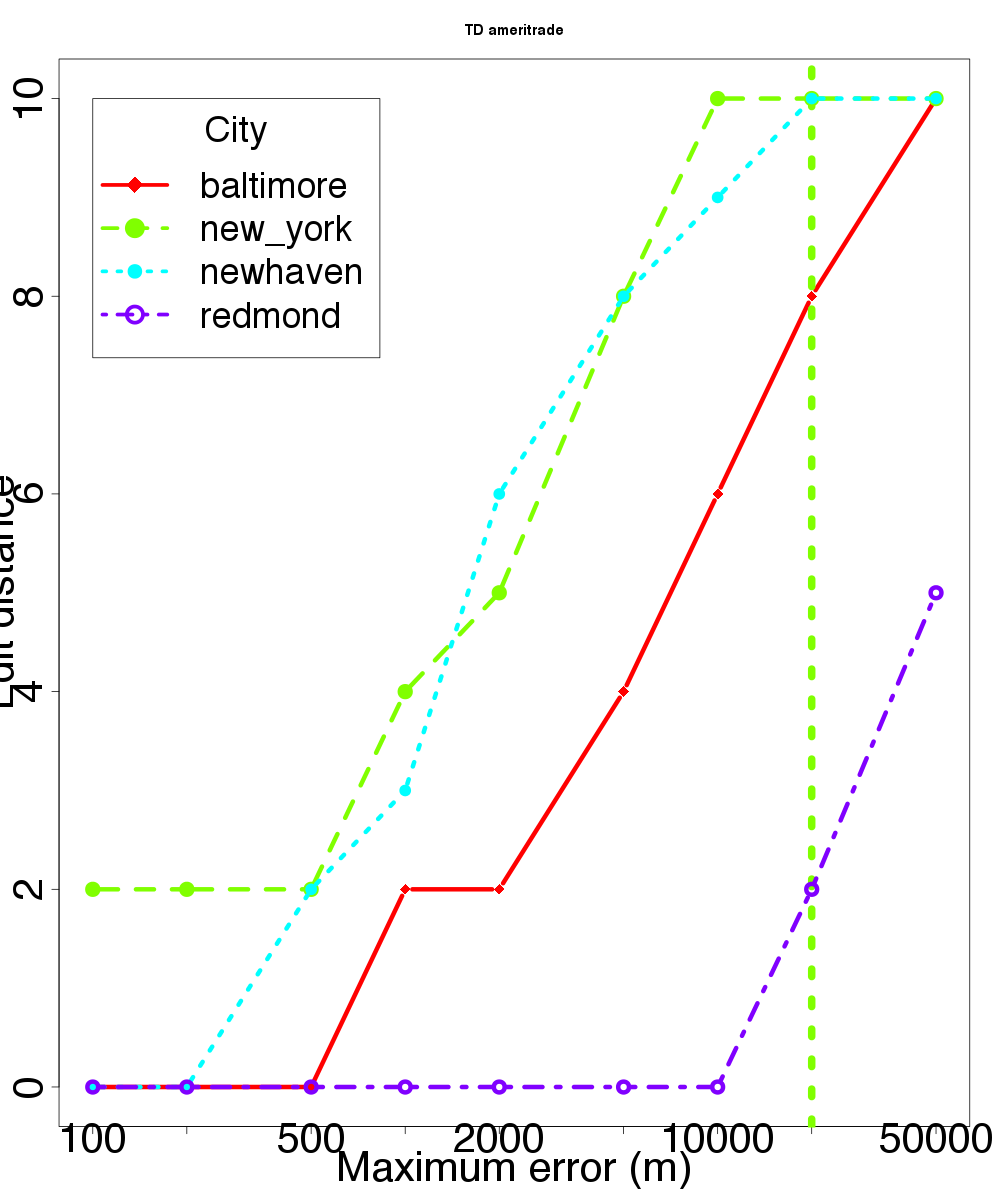

Data behind this chart, as committed beside it:
location, skew, distortion
baltimore, 100, 0
baltimore, 200, 0
baltimore, 500, 0
baltimore, 1000, 2
baltimore, 2000, 2
baltimore, 5000, 4
baltimore, 10000, 6
baltimore, 20000, 8
baltimore, 50000, 10
new_york, 100, 2
new_york, 200, 2
new_york, 500, 2
new_york, 1000, 4
new_york, 2000, 5
new_york, 5000, 8
new_york, 10000, 10
new_york, 20000, 10
new_york, 50000, 10
newhaven, 100, 0
newhaven, 200, 0
newhaven, 500, 2
newhaven, 1000, 3
newhaven, 2000, 6
newhaven, 5000, 8
newhaven, 10000, 9
newhaven, 20000, 10
newhaven, 50000, 10
redmond, 100, 0
redmond, 200, 0
redmond, 500, 0
redmond, 1000, 0
redmond, 2000, 0
redmond, 5000, 0
redmond, 10000, 0
redmond, 20000, 2
redmond, 50000, 5
